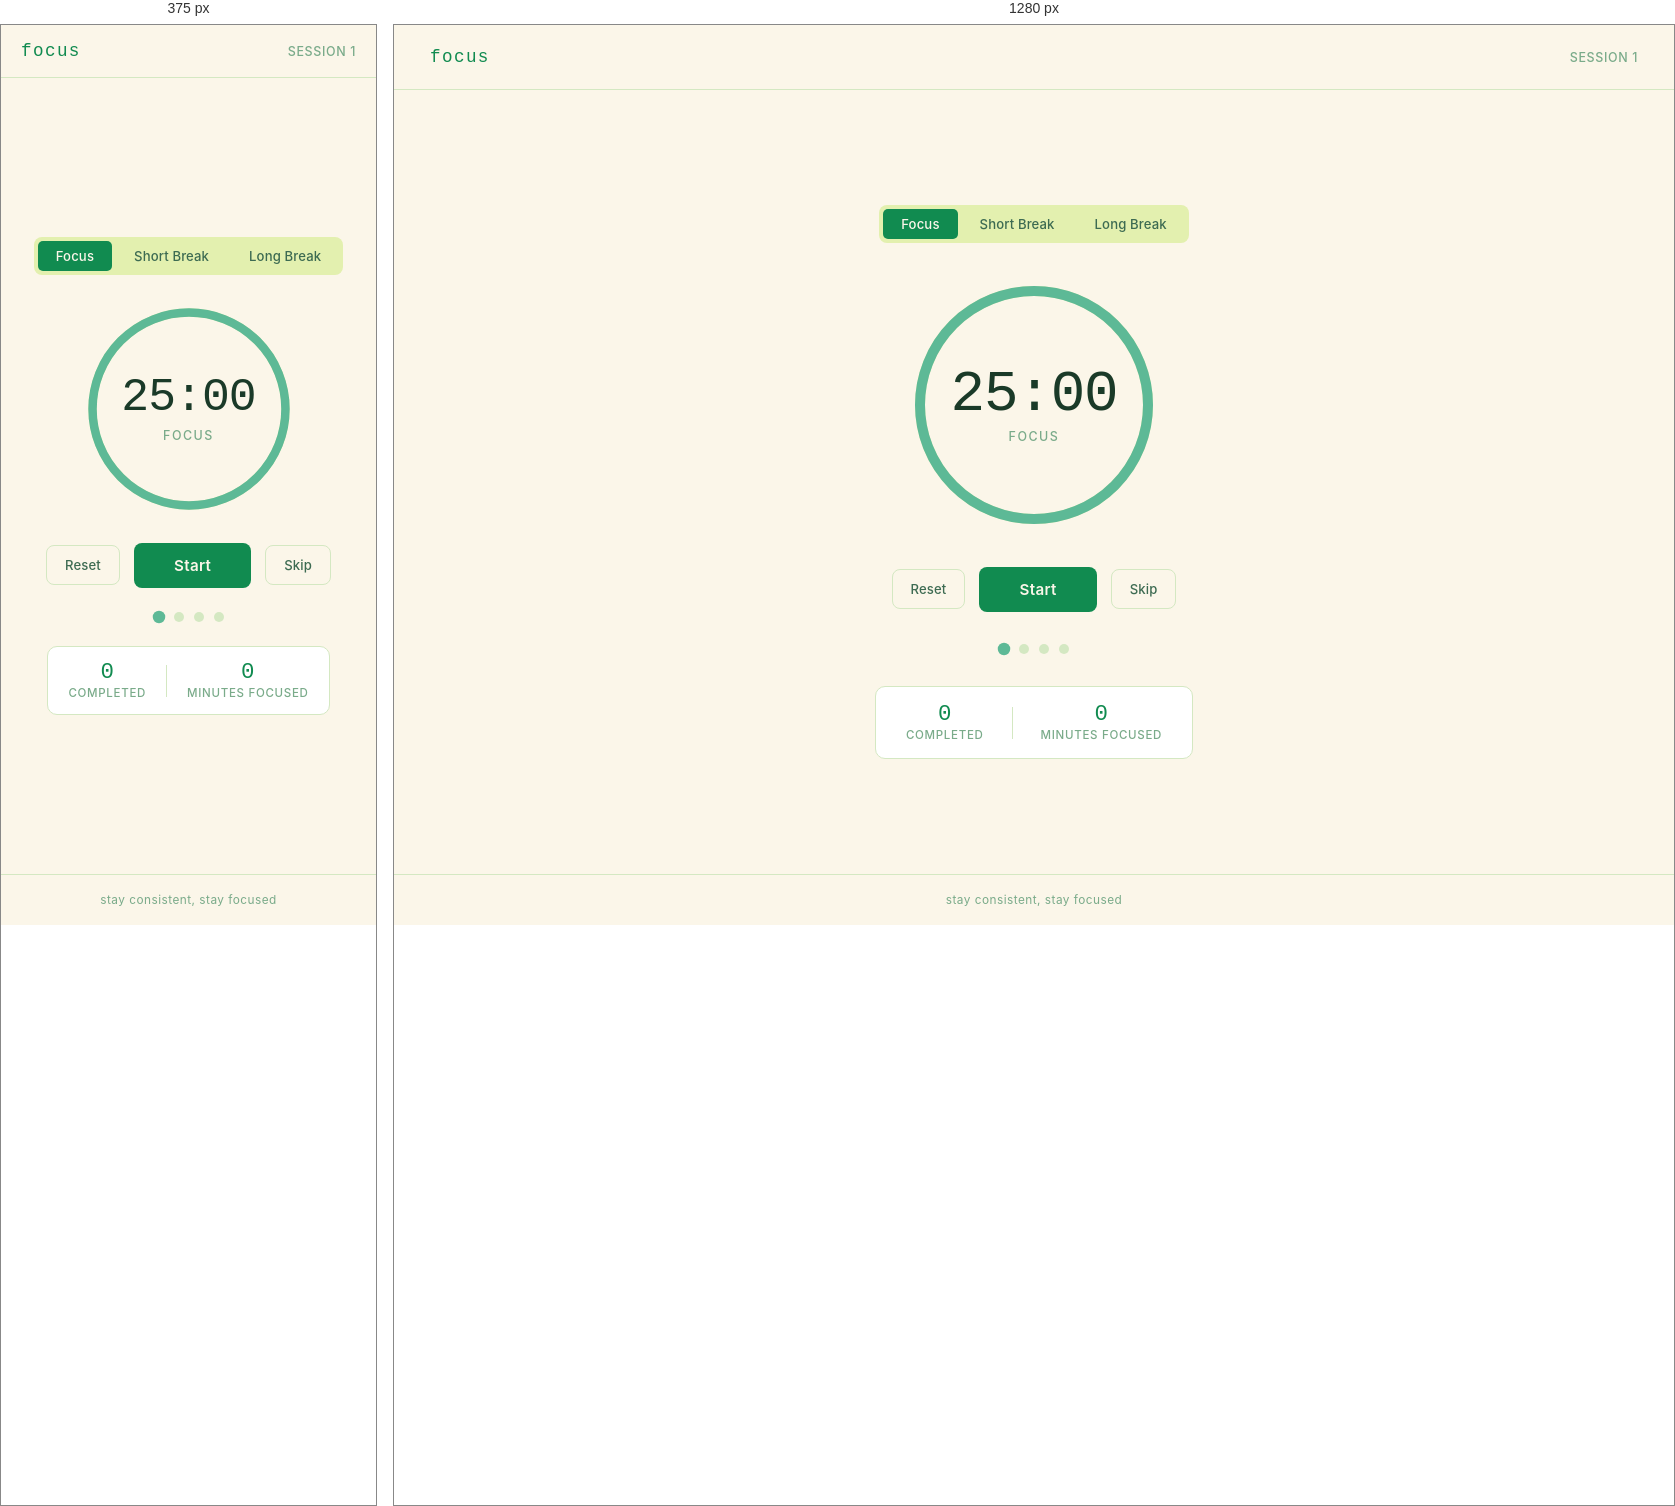
Rendered at 375 px and 1280 px, left to right.

<!-- file: index.html -->
<!DOCTYPE html>
<html lang="en">
<head>
  <meta charset="UTF-8" />
  <meta name="viewport" content="width=device-width, initial-scale=1.0" />
  <title>Focus Timer</title>
  <link rel="preconnect" href="https://fonts.googleapis.com" />
  <link rel="preconnect" href="https://fonts.gstatic.com" crossorigin />
  <link href="https://fonts.googleapis.com/css2?family=DM+Mono:wght@400;500&family=Inter:wght@400;500;600&display=swap" rel="stylesheet" />
  <link rel="stylesheet" href="style.css" />
</head>
<body>

  <header class="site-header">
    <span class="logo-mark">focus</span>
    <span class="session-label">session <span id="session-count">1</span></span>
  </header>

  <main class="main-wrap">

    <div class="mode-tabs" role="tablist" aria-label="Timer mode">
      <button class="tab active" id="tab-focus"   role="tab" data-mode="focus"   data-minutes="25">Focus</button>
      <button class="tab"        id="tab-short"   role="tab" data-mode="short"   data-minutes="5">Short Break</button>
      <button class="tab"        id="tab-long"    role="tab" data-mode="long"    data-minutes="15">Long Break</button>
    </div>

    <div class="timer-stage">
      <svg class="ring-svg" viewBox="0 0 260 260" aria-hidden="true">
        <circle class="ring-track" cx="130" cy="130" r="114" />
        <circle class="ring-fill"  cx="130" cy="130" r="114" id="ring-fill" />
      </svg>

      <div class="timer-face">
        <div class="time-display" id="time-display" aria-live="polite" aria-label="Time remaining">25:00</div>
        <div class="mode-label"  id="mode-label">Focus</div>
      </div>
    </div>

    <div class="controls">
      <button class="btn-reset" id="btn-reset" aria-label="Reset timer">Reset</button>
      <button class="btn-primary" id="btn-start" aria-label="Start timer">Start</button>
      <button class="btn-skip"  id="btn-skip"  aria-label="Skip to next session">Skip</button>
    </div>

    <div class="session-dots" id="session-dots" aria-label="Session progress">
      <span class="dot active" aria-label="Session 1 current"></span>
      <span class="dot"        aria-label="Session 2"></span>
      <span class="dot"        aria-label="Session 3"></span>
      <span class="dot"        aria-label="Session 4"></span>
    </div>

    <div class="stats-row">
      <div class="stat">
        <span class="stat-value" id="stat-completed">0</span>
        <span class="stat-key">completed</span>
      </div>
      <div class="stat-divider"></div>
      <div class="stat">
        <span class="stat-value" id="stat-minutes">0</span>
        <span class="stat-key">minutes focused</span>
      </div>
    </div>

  </main>

  <footer class="site-footer">
    <span>stay consistent, stay focused</span>
  </footer>

  <script src="app.js"></script>
</body>
</html>


/* @media block from style.css */
@media (max-width: 420px) {
  .site-header { padding: 16px 20px; }
  .main-wrap   { gap: 24px; padding: 28px 16px; }
  .timer-stage { width: 220px; height: 220px; }
  .time-display { font-size: 2.9rem; }
  .stats-row  { padding: 14px 20px; gap: 20px; }
}